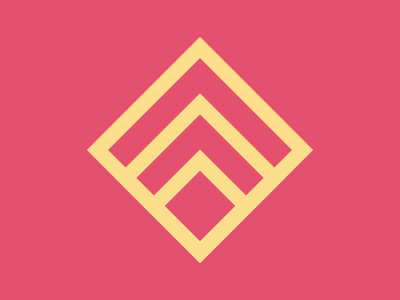

Write the HTML and CSS that draws this image.

<!-- 
  - Link: https://cssbattle.dev/play/1fzXRMzf7cHAFqUIG2aC
  - Attempt: #2
    • Score: 616.11 (100% match)
    • Characters: 337 characters
-->


<body bgcolor=E3516E>
<p a>
<p b>
<p c>
<style>
  p {
    outline: 16q solid #FADE8B;
    rotate: 45deg;
    position: fixed;
    aspect-ratio: 1;
  }
  p[a] {
    width: 50;
    bottom: 53;
    left: 175;
  }
  p[b] {
    width: 90;
    bottom: 61;
    left: 155;
  }
  p[c] {
    width: 130;
    bottom: 69;
    left: 135;
  }
</style>